Run: headless pygame with SDL's dummy video driver; simulated clock (each Clock.tick advances the game by its frame time, no real sleeping); random seed 0; keys injected as events and as key.get_pressed() state; mouse plan: one left click at the window centre at the start of phase 2, then a move to the lower-right quarter at the start of phase 3.
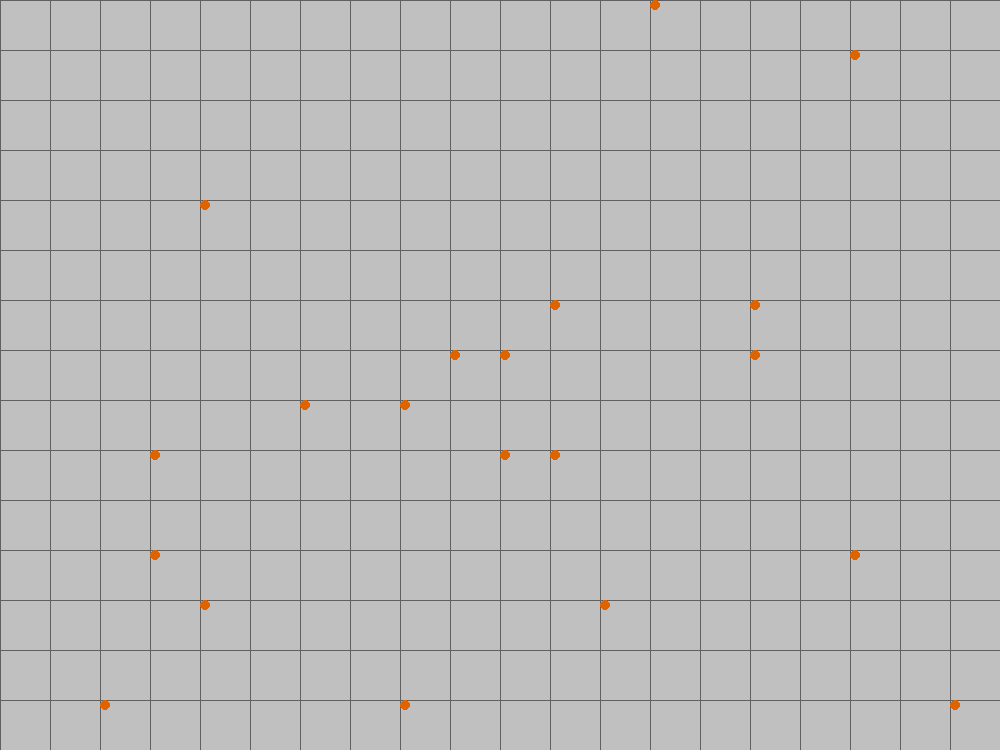
Frame 1 of 4 · flips 1–60 · no input
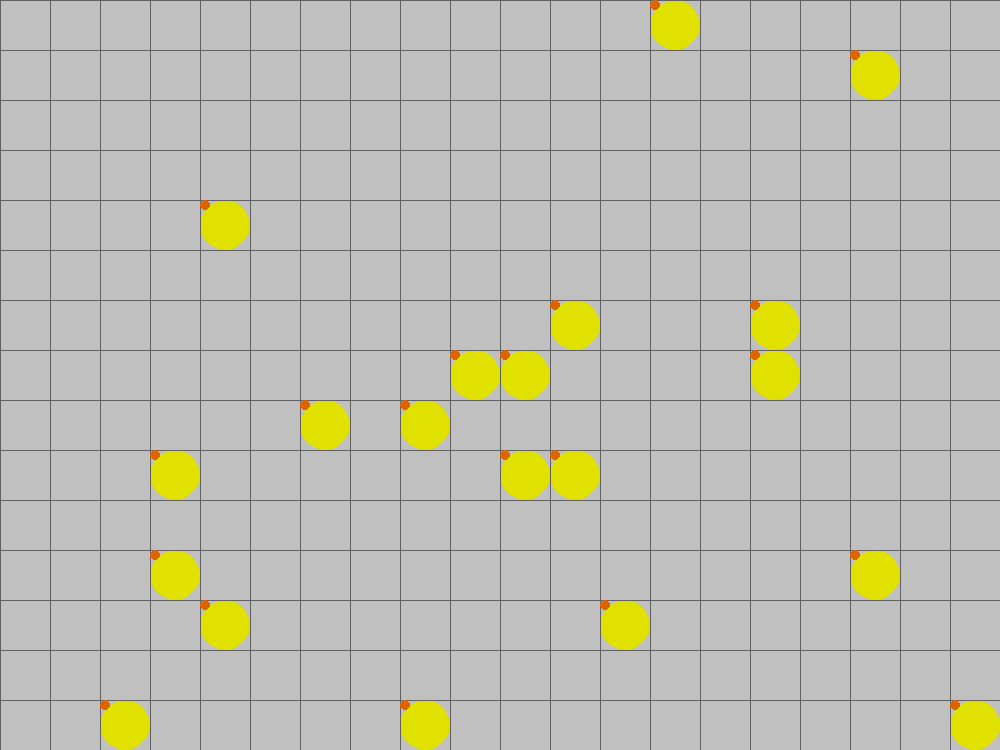
Frame 2 of 4 · flips 61–180 · clicked the window centre · tapped SPACE, RETURN · held RIGHT (→), D
Frame 3 of 4 · flips 181–300 · moved the mouse to the lower-right quarter · held DOWN (↓), S · screen unchanged from frame 2, image omitted
Frame 4 of 4 · flips 301–420 · held LEFT (←), A, UP (↑), W · screen unchanged from frame 3, image omitted

The pygame program that drew these frames:

import sys
from math import floor
from random import randint
import pygame
from pygame.locals import QUIT, MOUSEBUTTONDOWN

WIDTH = 20
HEIGHT = 15
SIZE = 50
NUM_OF_BOMBS = 20
EMPTY = 0
BOMB = 1
OPENED = 2

pygame.init()
SURFACE = pygame.display.set_mode([WIDTH * SIZE, HEIGHT * SIZE])
FPSCLOCK = pygame.time.Clock()


def main():
    game_over = False   # 게임 오버 변수를 False 로 정해 둔다. 이 코드를 생략하면?

    field = [[EMPTY for xpos in range(WIDTH)]
             for ypos in range(HEIGHT)]

    count = 0
    while count < NUM_OF_BOMBS:

        xpos, ypos = randint(0, WIDTH - 1), randint(0, HEIGHT - 1)
        if field[ypos][xpos] == EMPTY:
            field[ypos][xpos] = BOMB
            count += 1

    while True:
        for event in pygame.event.get():
            if event.type == QUIT:
                pygame.quit()
                sys.exit()
            if event.type == MOUSEBUTTONDOWN and \
                    event.button == 1:
                xpos, ypos = floor(event.pos[0] / SIZE), \
                    floor(event.pos[1] / SIZE)
                if field[ypos][xpos] == BOMB:   # 클릭한 곳이 폭탄이면
                    game_over = True            # 게임 오버

        SURFACE.fill((0, 0, 0))
        for ypos in range(HEIGHT):
            for xpos in range(WIDTH):
                tile = field[ypos][xpos]
                rect = (xpos * SIZE, ypos * SIZE, SIZE, SIZE)

                if tile == EMPTY or tile == BOMB:   # 타일을 손대지 않았거나 폭탄이면:
                    pygame.draw.rect(SURFACE,
                                     (192, 192, 192), rect)
                    if game_over and tile == BOMB:      # 게임 오버일 경우 폭탄 표시
                        pygame.draw.ellipse(SURFACE,    # 폭탄을 큰 원으로 표시
                                            (225, 225, 0), rect)  #

        for index in range(0, WIDTH * SIZE, SIZE):
            pygame.draw.line(SURFACE, (96, 96, 96),
                             (index, 0), (index, HEIGHT * SIZE))
        for index in range(0, HEIGHT * SIZE, SIZE):
            pygame.draw.line(SURFACE, (96, 96, 96),
                             (0, index), (WIDTH * SIZE, index))

        for ypos in range(HEIGHT):
            for xpos in range(WIDTH):
                tile = field[ypos][xpos]
                if tile == BOMB:
                    rect = pygame.Rect(xpos * SIZE, ypos * SIZE, 10, 10)

                    pygame.draw.ellipse(SURFACE, (222, 100, 0), rect)

        pygame.display.update()
        FPSCLOCK.tick(15)


if __name__ == '__main__':
    main()

'''
1. **게임 오버 변수의 목적**: `game_over = False`라고 설정한 이유는 무엇인가요? 만약 이 코드를 생략한다면, 게임의 흐름에 어떤 영향을 미칠까요?

2. **클릭한 곳이 폭탄일 경우의 처리**: 사용자가 마우스로 클릭한 위치에 폭탄이 있는 경우 `game_over = True`로 설정됩니다. 이 로직이 게임 내에서 어떤 중요한 역할을 하나요? 그리고 이를 통해 사용자에게 어떤 피드백을 주는 것이 중요한가요?

3. **폭탄 타일의 시각적 표현**: 게임 오버 상태에서 폭탄 타일을 큰 원으로 표시하는 이유는 무엇인가요(`pygame.draw.ellipse(SURFACE, (225, 225, 0), rect)`)? 이 시각적 표현이 사용자 경험에 어떤 영향을 미치나요?

'''
